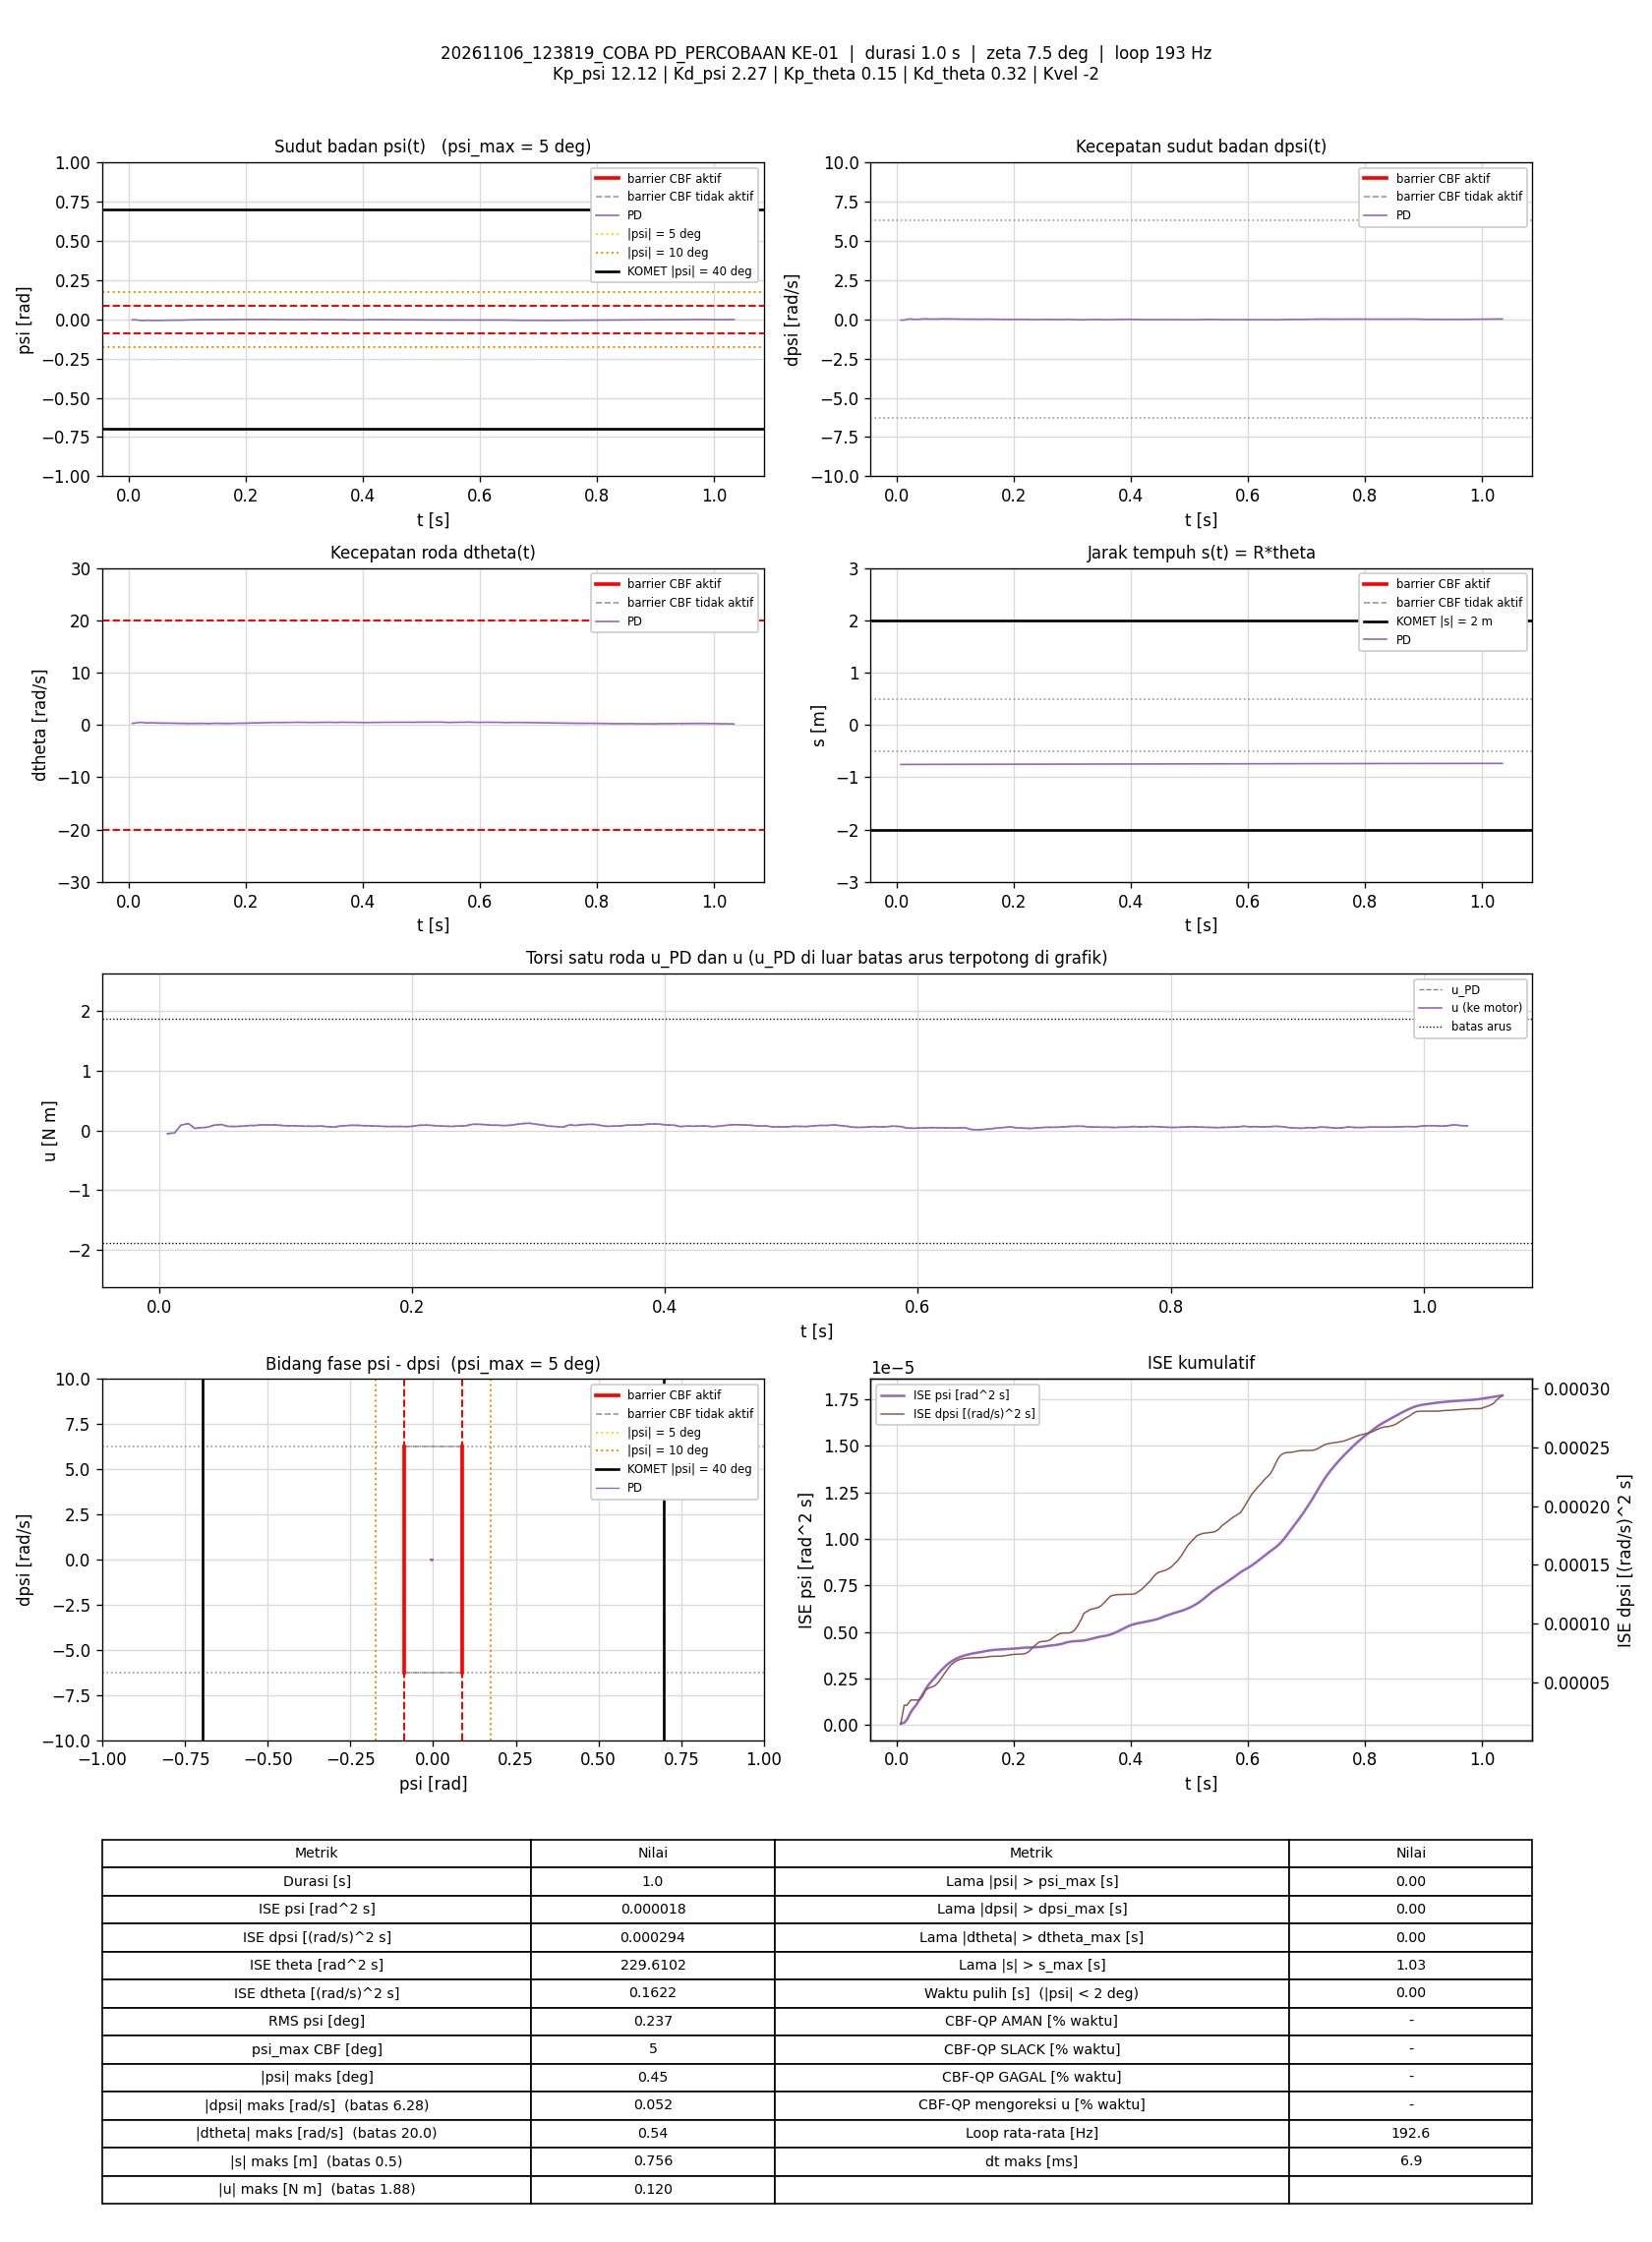

The table this chart was drawn from, first rows:
t_s, theta_rad, dtheta_rad_s, psi_rad, dpsi_rad_s, error_theta, error_dtheta, error_psi, error_dpsi, u_PD_Nm, u_Nm, status_cbf, dorong_N, ISE_theta, ISE_dtheta, ISE_psi, ISE_dpsi, Kp_psi, Kd_psi, Kp_theta, Kd_theta, Kvel, Alpha_1, Alpha_2
0.00651, -15.12, 0.2993, -0.003361, -0.04758, 15.12, -0.2993, 0.003361, 0.04758, -0.05297, -0.05297, -, 0, 1.489, 0.000583, 7.351896e-08, 1.4737552e-05, 12.12, 2.27, 0.15, 0.32, -2, 7.42, 8.45
0.01236, -15.1, 0.3623, -0.003136, -0.05198, 15.1, -0.3623, 0.003136, 0.05198, -0.04005, -0.04005, -, 0, 2.824, 0.001351, 1.3107451e-07, 3.0544921e-05, 12.12, 2.27, 0.15, 0.32, -2, 7.42, 8.45
0.01725, -15.1, 0.471, -0.005933, 0.004248, 15.1, -0.471, 0.005933, -0.004248, 0.08844, 0.08844, -, 0, 3.94, 0.002437, 3.0329723e-07, 3.063321e-05, 12.12, 2.27, 0.15, 0.32, -2, 7.42, 8.45
0.02325, -15.1, 0.4729, -0.007896, 0.02663, 15.1, -0.4729, 0.007896, -0.02663, 0.1161, 0.1161, -, 0, 5.309, 0.003778, 6.7731322e-07, 3.4887696e-05, 12.12, 2.27, 0.15, 0.32, -2, 7.42, 8.45
0.02846, -15.1, 0.3956, -0.006832, -0.004412, 15.1, -0.3956, 0.006832, 0.004412, 0.03376, 0.03376, -, 0, 6.496, 0.004593, 9.203462e-07, 3.4989055e-05, 12.12, 2.27, 0.15, 0.32, -2, 7.42, 8.45
0.03336, -15.1, 0.3808, -0.006122, -0.0001489, 15.1, -0.3808, 0.006122, 0.0001489, 0.04733, 0.04733, -, 0, 7.612, 0.005303, 1.1038228e-06, 3.4989164e-05, 12.12, 2.27, 0.15, 0.32, -2, 7.42, 8.45
0.03836, -15.1, 0.406, -0.007174, 0.004914, 15.1, -0.406, 0.007174, -0.004914, 0.05413, 0.05413, -, 0, 8.754, 0.006129, 1.3616044e-06, 3.5110106e-05, 12.12, 2.27, 0.15, 0.32, -2, 7.42, 8.45
0.04335, -15.1, 0.3896, -0.007295, 0.02277, 15.1, -0.3896, 0.007295, -0.02277, 0.08793, 0.08793, -, 0, 9.891, 0.006886, 1.6271113e-06, 3.7696355e-05, 12.12, 2.27, 0.15, 0.32, -2, 7.42, 8.45
0.04926, -15.1, 0.3711, -0.00742, 0.03156, 15.1, -0.3711, 0.00742, -0.03156, 0.1005, 0.1005, -, 0, 11.24, 0.007699, 1.9521756e-06, 4.3577704e-05, 12.12, 2.27, 0.15, 0.32, -2, 7.42, 8.45
0.05453, -15.09, 0.3466, -0.006788, 0.01757, 15.09, -0.3466, 0.006788, -0.01757, 0.06854, 0.06854, -, 0, 12.44, 0.008332, 2.1949075e-06, 4.5204316e-05, 12.12, 2.27, 0.15, 0.32, -2, 7.42, 8.45
0.05935, -15.09, 0.342, -0.006031, 0.01357, 15.09, -0.342, 0.006031, -0.01357, 0.06716, 0.06716, -, 0, 13.54, 0.008896, 2.3703367e-06, 4.6092931e-05, 12.12, 2.27, 0.15, 0.32, -2, 7.42, 8.45
0.06528, -15.09, 0.3449, -0.005977, 0.01464, 15.09, -0.3449, 0.005977, -0.01464, 0.07116, 0.07116, -, 0, 14.89, 0.009602, 2.5821563e-06, 4.7363644e-05, 12.12, 2.27, 0.15, 0.32, -2, 7.42, 8.45
0.07138, -15.09, 0.3267, -0.005968, 0.02263, 15.09, -0.3267, 0.005968, -0.02263, 0.0836, 0.0836, -, 0, 16.27, 0.01025, 2.799462e-06, 5.0489376e-05, 12.12, 2.27, 0.15, 0.32, -2, 7.42, 8.45
0.07638, -15.09, 0.2959, -0.005876, 0.0265, 15.09, -0.2959, 0.005876, -0.0265, 0.08362, 0.08362, -, 0, 17.41, 0.01069, 2.9721268e-06, 5.4000223e-05, 12.12, 2.27, 0.15, 0.32, -2, 7.42, 8.45
0.08137, -15.08, 0.3155, -0.005553, 0.02716, 15.08, -0.3155, 0.005553, -0.02716, 0.09532, 0.09532, -, 0, 18.55, 0.01119, 3.1259386e-06, 5.7680798e-05, 12.12, 2.27, 0.15, 0.32, -2, 7.42, 8.45
0.08647, -15.08, 0.3028, -0.005412, 0.0261, 15.08, -0.3028, 0.005412, -0.0261, 0.09056, 0.09056, -, 0, 19.71, 0.01165, 3.2751917e-06, 6.115193e-05, 12.12, 2.27, 0.15, 0.32, -2, 7.42, 8.45
0.09137, -15.08, 0.2959, -0.004871, 0.0257, 15.08, -0.2959, 0.004871, -0.0257, 0.09399, 0.09399, -, 0, 20.82, 0.01208, 3.3914756e-06, 6.4388387e-05, 12.12, 2.27, 0.15, 0.32, -2, 7.42, 8.45
0.09727, -15.08, 0.284, -0.004482, 0.02077, 15.08, -0.284, 0.004482, -0.02077, 0.08369, 0.08369, -, 0, 22.16, 0.01256, 3.5100416e-06, 6.6934724e-05, 12.12, 2.27, 0.15, 0.32, -2, 7.42, 8.45
0.1024, -15.08, 0.2685, -0.004003, 0.0177, 15.08, -0.2685, 0.004003, -0.0177, 0.07757, 0.07757, -, 0, 23.34, 0.01293, 3.5925834e-06, 6.8549062e-05, 12.12, 2.27, 0.15, 0.32, -2, 7.42, 8.45
0.1074, -15.08, 0.2902, -0.003626, 0.01371, 15.08, -0.2902, 0.003626, -0.01371, 0.08002, 0.08002, -, 0, 24.46, 0.01335, 3.657457e-06, 6.9475945e-05, 12.12, 2.27, 0.15, 0.32, -2, 7.42, 8.45
0.1125, -15.07, 0.2714, -0.003378, 0.01171, 15.07, -0.2714, 0.003378, -0.01171, 0.0725, 0.0725, -, 0, 25.62, 0.01372, 3.7158485e-06, 7.0177385e-05, 12.12, 2.27, 0.15, 0.32, -2, 7.42, 8.45
0.1174, -15.07, 0.2799, -0.003039, 0.008378, 15.07, -0.2799, 0.003039, -0.008378, 0.07176, 0.07176, -, 0, 26.74, 0.01411, 3.7615942e-06, 7.0524998e-05, 12.12, 2.27, 0.15, 0.32, -2, 7.42, 8.45
0.1233, -15.07, 0.2817, -0.002827, 0.006246, 15.07, -0.2817, 0.002827, -0.006246, 0.07005, 0.07005, -, 0, 28.07, 0.01458, 3.8083496e-06, 7.0753287e-05, 12.12, 2.27, 0.15, 0.32, -2, 7.42, 8.45
0.1283, -15.07, 0.2866, -0.002665, 0.006646, 15.07, -0.2866, 0.002665, -0.006646, 0.0745, 0.0745, -, 0, 29.22, 0.01499, 3.8443215e-06, 7.0976949e-05, 12.12, 2.27, 0.15, 0.32, -2, 7.42, 8.45
0.1334, -15.07, 0.2746, -0.002485, 0.001983, 15.07, -0.2746, 0.002485, -0.001983, 0.06226, 0.06226, -, 0, 30.37, 0.01537, 3.8754976e-06, 7.0996797e-05, 12.12, 2.27, 0.15, 0.32, -2, 7.42, 8.45
0.1384, -15.07, 0.2505, -0.002283, 0.00185, 15.07, -0.2505, 0.002283, -0.00185, 0.05667, 0.05667, -, 0, 31.51, 0.01569, 3.9015905e-06, 7.1013923e-05, 12.12, 2.27, 0.15, 0.32, -2, 7.42, 8.45
0.1435, -15.06, 0.2951, -0.002289, 0.004248, 15.06, -0.2951, 0.002289, -0.004248, 0.07635, 0.07635, -, 0, 32.66, 0.01613, 3.9282218e-06, 7.1105664e-05, 12.12, 2.27, 0.15, 0.32, -2, 7.42, 8.45
0.1484, -15.06, 0.3036, -0.002558, 0.006912, 15.06, -0.3036, 0.002558, -0.006912, 0.08185, 0.08185, -, 0, 33.78, 0.01658, 3.9603781e-06, 7.1340503e-05, 12.12, 2.27, 0.15, 0.32, -2, 7.42, 8.45
0.1534, -15.06, 0.315, -0.002433, 0.007312, 15.06, -0.315, 0.002433, -0.007312, 0.08791, 0.08791, -, 0, 34.9, 0.01708, 3.9898311e-06, 7.1606462e-05, 12.12, 2.27, 0.15, 0.32, -2, 7.42, 8.45
0.1583, -15.06, 0.2786, -0.002221, 0.009444, 15.06, -0.2786, 0.002221, -0.009444, 0.08368, 0.08368, -, 0, 36.03, 0.01746, 4.0144027e-06, 7.2050908e-05, 12.12, 2.27, 0.15, 0.32, -2, 7.42, 8.45
0.1634, -15.06, 0.2896, -0.001974, 0.00518, 15.06, -0.2896, 0.001974, -0.00518, 0.08051, 0.08051, -, 0, 37.17, 0.01788, 4.0338877e-06, 7.2185146e-05, 12.12, 2.27, 0.15, 0.32, -2, 7.42, 8.45
0.1694, -15.06, 0.2701, -0.001678, 0.004248, 15.06, -0.2701, 0.001678, -0.004248, 0.07575, 0.07575, -, 0, 38.53, 0.01832, 4.0508237e-06, 7.2293707e-05, 12.12, 2.27, 0.15, 0.32, -2, 7.42, 8.45
0.1755, -15.06, 0.2806, -0.001522, -0.001348, 15.06, -0.2806, 0.001522, 0.001348, 0.06827, 0.06827, -, 0, 39.91, 0.0188, 4.0649358e-06, 7.230477e-05, 12.12, 2.27, 0.15, 0.32, -2, 7.42, 8.45
0.1804, -15.05, 0.2973, -0.00132, -0.005478, 15.05, -0.2973, 0.00132, 0.005478, 0.06671, 0.06671, -, 0, 41.02, 0.01923, 4.0734913e-06, 7.2452091e-05, 12.12, 2.27, 0.15, 0.32, -2, 7.42, 8.45
0.1854, -15.05, 0.3202, -0.001247, -0.008676, 15.05, -0.3202, 0.001247, 0.008676, 0.06765, 0.06765, -, 0, 42.16, 0.01975, 4.081277e-06, 7.2828926e-05, 12.12, 2.27, 0.15, 0.32, -2, 7.42, 8.45
0.1904, -15.05, 0.323, -0.001242, -0.009075, 15.05, -0.323, 0.001242, 0.009075, 0.0677, 0.0677, -, 0, 43.29, 0.02027, 4.0889783e-06, 7.3240379e-05, 12.12, 2.27, 0.15, 0.32, -2, 7.42, 8.45
0.1955, -15.05, 0.318, -0.001337, -0.008942, 15.05, -0.318, 0.001337, 0.008942, 0.06528, 0.06528, -, 0, 44.45, 0.02079, 4.0981387e-06, 7.365037e-05, 12.12, 2.27, 0.15, 0.32, -2, 7.42, 8.45
0.2004, -15.05, 0.3308, -0.001574, -0.007477, 15.05, -0.3308, 0.001574, 0.007477, 0.06981, 0.06981, -, 0, 45.55, 0.02132, 4.1101937e-06, 7.3922493e-05, 12.12, 2.27, 0.15, 0.32, -2, 7.42, 8.45
0.2054, -15.04, 0.3595, -0.001783, -0.003213, 15.04, -0.3595, 0.001783, 0.003213, 0.08614, 0.08614, -, 0, 46.69, 0.02197, 4.1261351e-06, 7.3974271e-05, 12.12, 2.27, 0.15, 0.32, -2, 7.42, 8.45
0.2113, -15.04, 0.3649, -0.001867, -0.001881, 15.04, -0.3649, 0.001867, 0.001881, 0.08987, 0.08987, -, 0, 48.02, 0.02275, 4.1466791e-06, 7.3995127e-05, 12.12, 2.27, 0.15, 0.32, -2, 7.42, 8.45
0.2164, -15.04, 0.3607, -0.001504, -0.005878, 15.04, -0.3607, 0.001504, 0.005878, 0.08385, 0.08385, -, 0, 49.17, 0.02342, 4.1581964e-06, 7.4171017e-05, 12.12, 2.27, 0.15, 0.32, -2, 7.42, 8.45
0.2214, -15.04, 0.3687, -0.001144, -0.01267, 15.04, -0.3687, 0.001144, 0.01267, 0.07535, 0.07535, -, 0, 50.32, 0.0241, 4.1648168e-06, 7.4984097e-05, 12.12, 2.27, 0.15, 0.32, -2, 7.42, 8.45
0.2264, -15.03, 0.3939, -0.0009422, -0.01853, 15.03, -0.3939, 0.0009422, 0.01853, 0.07254, 0.07254, -, 0, 51.43, 0.02487, 4.1692015e-06, 7.6681041e-05, 12.12, 2.27, 0.15, 0.32, -2, 7.42, 8.45
0.2314, -15.03, 0.4068, -0.000844, -0.02293, 15.03, -0.4068, 0.000844, 0.02293, 0.06788, 0.06788, -, 0, 52.58, 0.02571, 4.1727995e-06, 7.9337121e-05, 12.12, 2.27, 0.15, 0.32, -2, 7.42, 8.45
0.2364, -15.03, 0.4285, -0.001097, -0.02173, 15.03, -0.4285, 0.001097, 0.02173, 0.07449, 0.07449, -, 0, 53.7, 0.02662, 4.1787741e-06, 8.1682456e-05, 12.12, 2.27, 0.15, 0.32, -2, 7.42, 8.45
0.2423, -15.03, 0.4475, -0.001534, -0.02067, 15.03, -0.4475, 0.001534, 0.02067, 0.07768, 0.07768, -, 0, 55.04, 0.0278, 4.1927289e-06, 8.4214231e-05, 12.12, 2.27, 0.15, 0.32, -2, 7.42, 8.45
0.2474, -15.02, 0.4702, -0.001884, -0.01094, 15.02, -0.4702, 0.001884, 0.01094, 0.1028, 0.1028, -, 0, 56.18, 0.02893, 4.2107266e-06, 8.482094e-05, 12.12, 2.27, 0.15, 0.32, -2, 7.42, 8.45
0.2524, -15.02, 0.4526, -0.002223, -0.006144, 15.02, -0.4526, 0.002223, 0.006144, 0.1039, 0.1039, -, 0, 57.31, 0.02995, 4.2354144e-06, 8.5009541e-05, 12.12, 2.27, 0.15, 0.32, -2, 7.42, 8.45
0.2574, -15.02, 0.4465, -0.002011, -0.008676, 15.02, -0.4465, 0.002011, 0.008676, 0.09881, 0.09881, -, 0, 58.44, 0.03095, 4.2556437e-06, 8.5386151e-05, 12.12, 2.27, 0.15, 0.32, -2, 7.42, 8.45
0.2624, -15.02, 0.4564, -0.00193, -0.01507, 15.02, -0.4564, 0.00193, 0.01507, 0.08845, 0.08845, -, 0, 59.58, 0.032, 4.2744602e-06, 8.6533747e-05, 12.12, 2.27, 0.15, 0.32, -2, 7.42, 8.45
0.2675, -15.01, 0.4762, -0.001811, -0.0188, 15.01, -0.4762, 0.001811, 0.0188, 0.08776, 0.08776, -, 0, 60.71, 0.03314, 4.2909482e-06, 8.8310747e-05, 12.12, 2.27, 0.15, 0.32, -2, 7.42, 8.45
0.2725, -15.01, 0.4666, -0.002041, -0.01867, 15.01, -0.4666, 0.002041, 0.01867, 0.0822, 0.0822, -, 0, 61.85, 0.03424, 4.3119522e-06, 9.0067492e-05, 12.12, 2.27, 0.15, 0.32, -2, 7.42, 8.45
0.2784, -15.01, 0.4789, -0.002382, -0.01614, 15.01, -0.4789, 0.002382, 0.01614, 0.08773, 0.08773, -, 0, 63.17, 0.03558, 4.3453389e-06, 9.1599331e-05, 12.12, 2.27, 0.15, 0.32, -2, 7.42, 8.45
0.2834, -15.01, 0.4974, -0.002798, -0.009342, 15.01, -0.4974, 0.002798, 0.009342, 0.104, 0.104, -, 0, 64.29, 0.03682, 4.384425e-06, 9.2034944e-05, 12.12, 2.27, 0.15, 0.32, -2, 7.42, 8.45
0.2883, -15, 0.4956, -0.003064, -0.001881, 15, -0.4956, 0.003064, 0.001881, 0.1172, 0.1172, -, 0, 65.4, 0.03803, 4.4306098e-06, 9.2052346e-05, 12.12, 2.27, 0.15, 0.32, -2, 7.42, 8.45
0.2935, -15, 0.4948, -0.002777, -0.001881, 15, -0.4948, 0.002777, 0.001881, 0.1204, 0.1204, -, 0, 66.57, 0.0393, 4.4706883e-06, 9.2070738e-05, 12.12, 2.27, 0.15, 0.32, -2, 7.42, 8.45
0.2984, -15, 0.4886, -0.002297, -0.01094, 15, -0.4886, 0.002297, 0.01094, 0.1037, 0.1037, -, 0, 67.67, 0.04047, 4.4964718e-06, 9.2655652e-05, 12.12, 2.27, 0.15, 0.32, -2, 7.42, 8.45
0.3034, -15, 0.4825, -0.00166, -0.0192, 15, -0.4825, 0.00166, 0.0192, 0.0907, 0.0907, -, 0, 68.79, 0.04163, 4.5102301e-06, 9.4496794e-05, 12.12, 2.27, 0.15, 0.32, -2, 7.42, 8.45
0.3084, -14.99, 0.4597, -0.001337, -0.026, 14.99, -0.4597, 0.001337, 0.026, 0.07189, 0.07189, -, 0, 69.92, 0.04269, 4.5191773e-06, 9.7877199e-05, 12.12, 2.27, 0.15, 0.32, -2, 7.42, 8.45
0.3143, -14.99, 0.4698, -0.001376, -0.02999, 14.99, -0.4698, 0.001376, 0.02999, 0.06557, 0.06557, -, 0, 71.25, 0.04399, 4.5303579e-06, 0.0001032, 12.12, 2.27, 0.15, 0.32, -2, 7.42, 8.45
... 139 more rows
